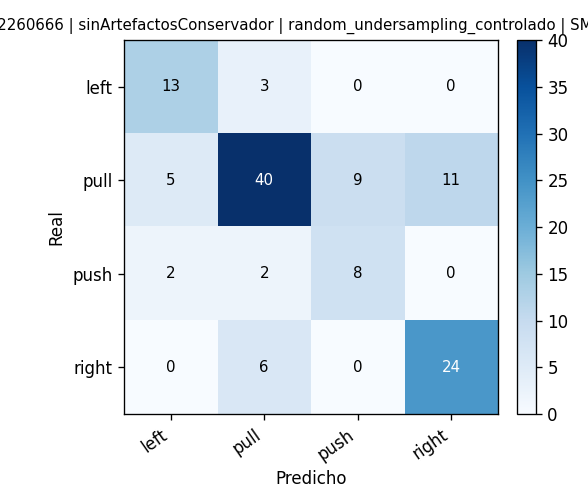

Data behind this chart, as committed beside it:
, pred_left, pred_pull, pred_push, pred_right
real_left, 13, 3, 0, 0
real_pull, 5, 40, 9, 11
real_push, 2, 2, 8, 0
real_right, 0, 6, 0, 24
